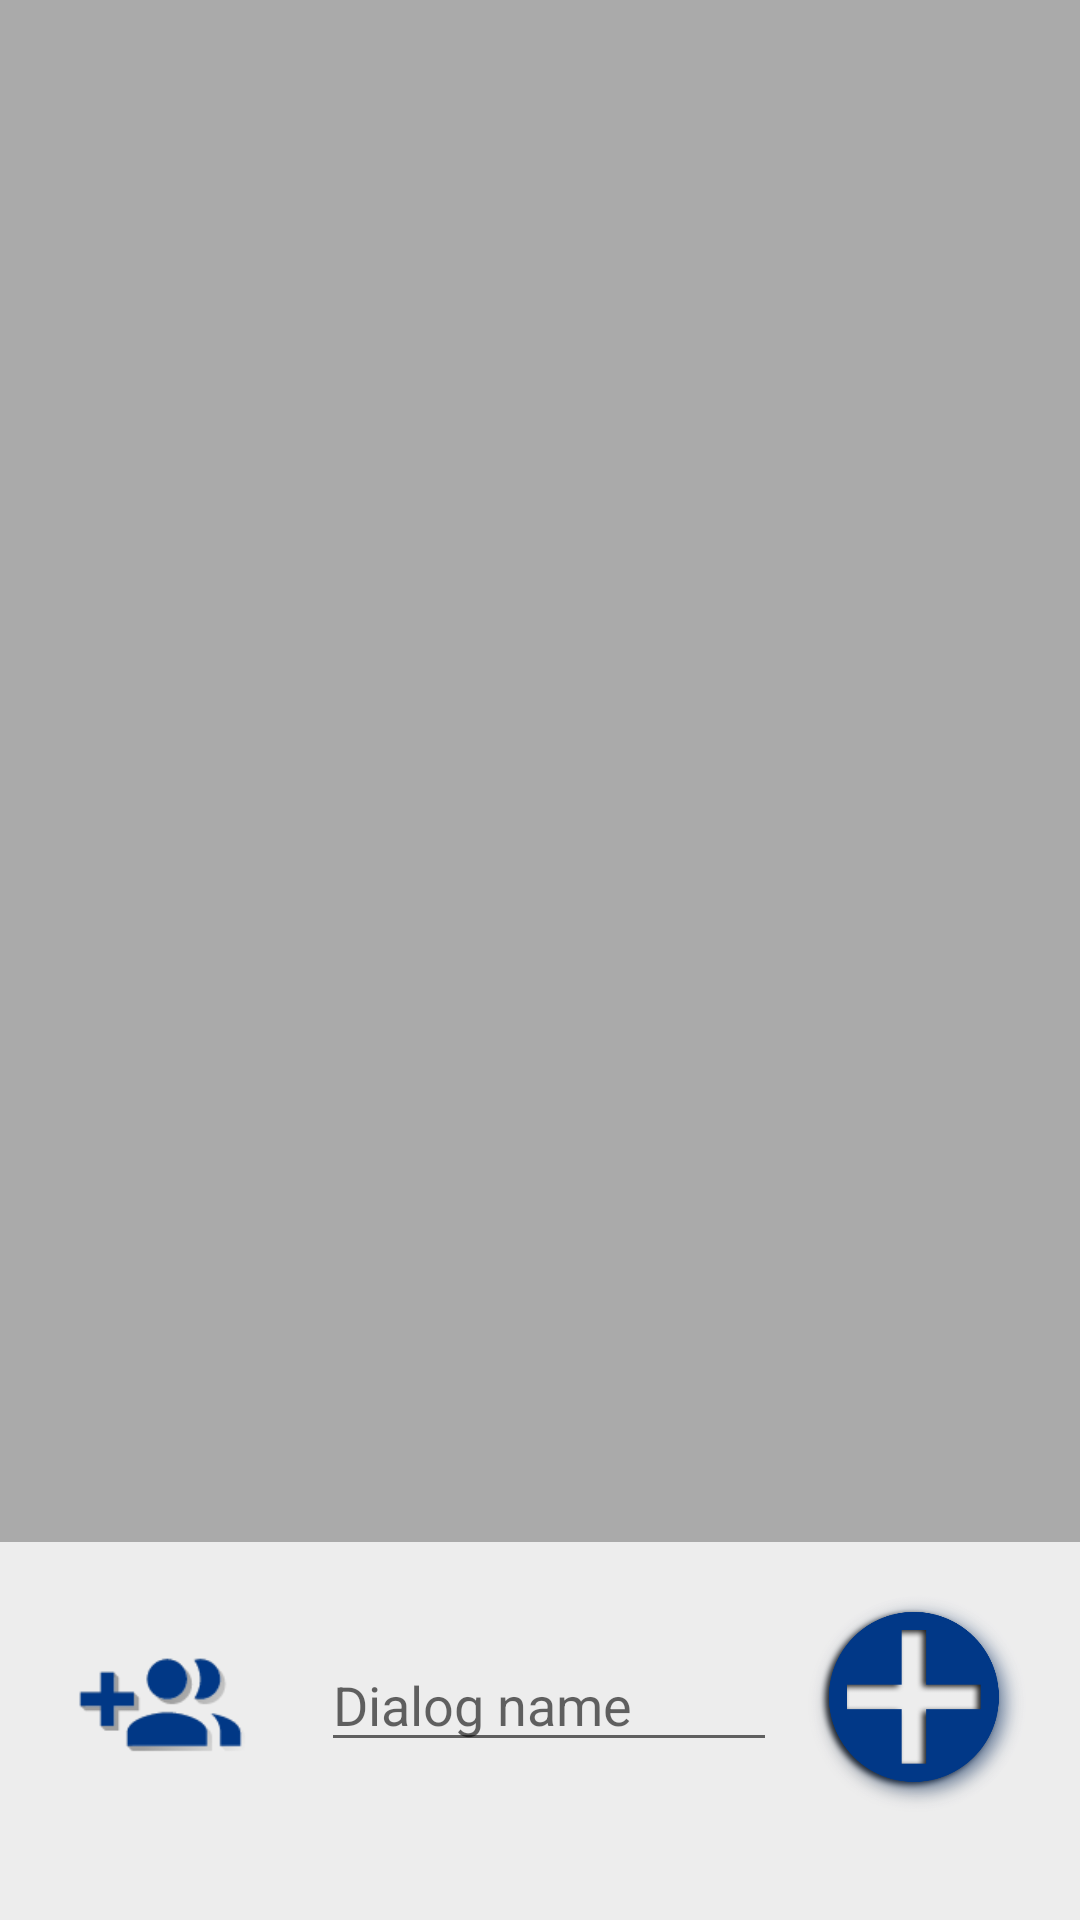

The Android layout XML behind this screen, and the referenced resources:
<!-- AndroidManifest.xml: application theme AppTheme -->
<!-- res/layout/fragment_dialog.xml -->
<FrameLayout xmlns:android="http://schemas.android.com/apk/res/android"
    xmlns:tools="http://schemas.android.com/tools" android:layout_width="match_parent"
    android:layout_height="match_parent" tools:context="com.vardemin.wiwing.WiDialogFragment">
    <RelativeLayout
        android:layout_width="match_parent"
        android:layout_height="match_parent">

        <android.support.v7.widget.RecyclerView
            android:id="@+id/dialog_recycler_view"
            android:scrollbars="vertical"
            android:layout_width="match_parent"
            android:layout_height="match_parent"
            android:layout_above="@+id/dialog_bottom">
        </android.support.v7.widget.RecyclerView>

        <RelativeLayout
            android:id="@+id/dialog_bottom"
            android:layout_width="match_parent"
            android:layout_height="wrap_content"
            android:background="@color/whiteTransparent"
            android:layout_alignParentBottom="true"
            android:padding="16dp">
            <ImageView
                android:id="@+id/dialog_add_user"
                android:layout_width="75dp"
                android:layout_height="75dp"
                android:layout_marginRight="16dp"
                android:src="@drawable/dialog_add_user_icon"/>
            <EditText
                android:id="@+id/dialog_name"
                android:layout_width="match_parent"
                android:layout_height="wrap_content"
                android:hint="Dialog name"
                android:inputType="textPersonName"
                android:singleLine="true"
                android:layout_marginTop="16dp"
                android:layout_toRightOf="@+id/dialog_add_user"
                android:layout_toLeftOf="@+id/dialog_add"/>
            <ImageView
                android:id="@+id/dialog_add"
                android:layout_width="75dp"
                android:layout_height="75dp"
                android:layout_alignParentRight="true"
                android:src="@drawable/post_btn"
                android:layout_marginLeft="10dp"/>
            <TextView
                android:id="@+id/dialog_added_users"
                android:layout_width="match_parent"
                android:layout_height="wrap_content"
                android:layout_below="@+id/dialog_add"/>
        </RelativeLayout>
    </RelativeLayout>


</FrameLayout>
<!-- resources referenced by this layout -->
<resources>
  <color name="whiteTransparent">#c8ffffff</color>
  <!-- drawable dialog_add_user_icon: png bitmap (drawable, 3648 bytes) -->
  <!-- drawable post_btn: png bitmap (drawable, 60398 bytes) -->
  <style name="AppTheme" parent="Base.Theme.AppCompat.Light.DarkActionBar">
          
          <item name="colorPrimary">@color/colorPrimary</item>
          <item name="colorPrimaryDark">@color/colorPrimaryDark</item>
          <item name="android:colorBackground">@android:color/darker_gray</item>
      </style>
  <color name="colorPrimary">#013887</color>
  <color name="colorPrimaryDark">#00204f</color>
</resources>
